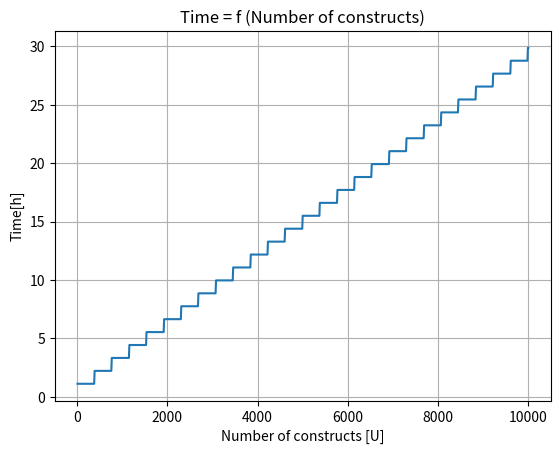

Recreate this plot in Python.
# -*- coding: utf-8 -*-
"""
Created on Tue Oct 10 13:17:56 2017
[redacted]
"""

import math
import matplotlib.pyplot as plt

class Plate (object):
    
    def __init__ (self, name=' ', wells = 384, filled_wells = 0, maxvolume = 0, volume = 0, status='new', start_time = 0):
        self.name = name
        self.wells = wells
        while filled_wells > wells:
            filled_wells=int(input(str(self.name) + ': You are trying to fill more wells than available. Please input the correct number: '))
        self.filled_wells = filled_wells
        self.maxvolume = maxvolume
        self.volume = volume
        self.TotalVolume = self.volume * filled_wells
        self.status = status
        self.time = start_time

    def addvolume(self,volume):
        while volume + self.volume>self.maxvolume:
            volume = int(input(str(self.name) + ': You are trying to add more volume than maximum available. Please input the correct number: '))
        self.volume += volume
        
    def removevolume(self,volume):
        while volume > self.volume:
            volume = int(input(str(self.name) + ': You are trying to remove more volume than available. Please input the correct number: '))
        self.volume -= volume  

class Thermal_Cycler(object):
    
    def __init__(self, plate_size = 96, number_of_plates = 1):
        self.plate_size = plate_size
        self.number_of_plates = number_of_plates
        
    def PCR(self, plate, time):
        plate.status = 'PCR done'
        plate.time += time 
        
    def Assembly(self, plate, time):
        plate.status = 'Assembly done'
        plate.time += time 
        


class Liquid_Handler2 (object):

    def __init__(self,channels = 1, well_processing_time=0, plate_change_time=0):
        self.channels = channels
        self.well_processing_time = well_processing_time
        self.plate_change_time = plate_change_time
    
    def fillplate (self, source_plate, destination_plate, destination_wells, volume):
        destination_plate.filled_wells = destination_wells
        source_plate.removevolume(volume*destination_plate.filled_wells)
        source_plate.time = source_plate.filled_wells / self.channels * self.well_processing_time
        source_plate.status = 'liquid transferred'
        destination_plate.addvolume(volume)
        destination_plate.time += source_plate.filled_wells / self.channels * self.well_processing_time
        destination_plate.status = 'filled'

     
    def transfer (self,source_plate,destination_plate,volume):
        while volume + destination_plate.volume>destination_plate.maxvolume or volume > source_plate.volume:
            volume = int(input('Incorrect transfer value. Please input the correct number: '))
        destination_plate.filled_wells = source_plate.filled_wells
        source_plate.removevolume(volume)
        source_plate.time += source_plate.filled_wells / self.channels * self.well_processing_time
        source_plate.status = ''
        destination_plate.addvolume(volume)
        destination_plate.time += source_plate.filled_wells / self.channels * self.well_processing_time
        destination_plate.status = ''
        
    
    def compress(self, source_plates, new_plate_wells, volume):
        import math
        if source_plates[0].wells >= new_plate_wells:
            new_plate_wells = int(input('The new plates format is smaller or the same as original plate. Please provide valid format: '))
        totalwells = 0
        for plate in source_plates:
            totalwells += plate.filled_wells        
        Nnew_plates = math.ceil(totalwells/new_plate_wells)
        tofill = []
        while totalwells > 0:
            if totalwells > new_plate_wells:
                tofill.append(new_plate_wells)
                totalwells -= new_plate_wells
            else:
                tofill.append(totalwells)
                totalwells -= totalwells
        compressed_plates = []
        for i in range(0,Nnew_plates):
            CompressedPlate = Plate ('CompressedPlate ' + str(i), new_plate_wells, tofill[i]  ,50,0)
            compressed_plates.append(CompressedPlate)
        for plate in source_plates:
            plate.removevolume(volume)
            plate.time += plate.filled_wells / self.channels * self.well_processing_time + self.plate_change_time
            plate.status = 'compressed'
        for i in compressed_plates:
            i.addvolume(volume)
            plate.time += plate.filled_wells / self.channels * self.well_processing_time + self.plate_change_time
            plate.status = 'new'
        return compressed_plates 
    
    def decompress(self, source_plate, new_plate_wells, volume):
        import math
        if source_plate.wells <= new_plate_wells:
            new_plate_wells = int(input('The new plates format is larger or the same as original plate. Please provide valid format: '))
        Nnew_plates = math.ceil(source_plate.filled_wells/new_plate_wells)
        filling = source_plate.filled_wells
        tofill = []
        while filling > 0:
            if filling > new_plate_wells:
                tofill.append(new_plate_wells)
                filling -= new_plate_wells
            else:
                tofill.append(filling)
                filling -= filling
        decompressed_plates = []
        for i in range(0,Nnew_plates):
            DecompessedPlate = Plate ('DecompressedPlate ' + str(i), new_plate_wells, tofill[i]  ,50,0)
            decompressed_plates.append(DecompessedPlate)
        source_plate.removevolume(volume)
        source_plate.time += source_plate.filled_wells / self.channels * self.well_processing_time + self.plate_change_time
        source_plate.status = 'decompressed'
        for plate in decompressed_plates:
            plate.addvolume(volume)
            plate.time += source_plate.filled_wells / self.channels * self.well_processing_time + self.plate_change_time
            plate.status = 'new'
        return decompressed_plates    
    
    
    def additional():
        pass

def plot (Lists):    

    y_Labels = ['Time[h]']
    Titles = ['Time = f (Number of constructs)']
    
    i=0
    
    for List in Lists:

        fig, ax = plt.subplots()
        ax.plot(PCR_reactions_list,List)
        ax.set(xlabel='Number of constructs [U]', ylabel=y_Labels[i],
               title=Titles[i])
        ax.grid()
        plt.show()
        
        i += 1





#PCR_reactions_list = range (10,10010,10)
#TotalTimeList = []
#for PCR_reactions in PCR_reactions_list:
#
#    PCR_plate_size = 96   
#    PCR_plate_number = math.ceil(PCR_reactions/PCR_plate_size)
#    Complexity = PCR_reactions / PCR_reactions
#    
#    Opentron = Liquid_Handler2(8,1,10)
#    Echo =  Liquid_Handler2(1,1,10)
#    Thermalcycler = Thermal_Cycler()
#    TotalTime = 0
#
#    
#    for i in range(0,PCR_plate_number):
#        PrimerPlate = Plate('PrimerPlate',384,384,50,50)
#        MasterMixPlate = Plate('MasterMixPlate',6,1,5000,5000) 
#        PCRPlate = Plate('PCRPlate',384,0,50,0,'PCR not done')
#    
#        UsedPlatesList = []
#        
#        Opentron.fillplate(MasterMixPlate, PCRPlate, 384 ,10)
#        UsedPlatesList.append(MasterMixPlate)
#        
#        Echo.transfer(PrimerPlate, PCRPlate, 0.5)
#        UsedPlatesList.append(PrimerPlate)
#        
#        Thermalcycler.PCR(PCRPlate,120*60)
#        UsedPlatesList.append(PCRPlate)
#        
#        
#        
#        for plate in UsedPlatesList:
#            TotalTime += plate.time
#        
#    print('Total running time is ' + str(math.ceil(TotalTime/60)) + " min")
#    TotalTimeList.append(TotalTime/60)
#    
#
#plot ([TotalTimeList])


PCR_reactions_list = range (10,10010,10)
TotalTimeList = []
for PCR_reactions in PCR_reactions_list:

    PCR_plate_size = 384   
    PCR_plate_number = math.ceil(PCR_reactions/PCR_plate_size)
    Complexity = PCR_reactions / PCR_reactions
    
    Opentron = Liquid_Handler2(8,1,10)
    Echo =  Liquid_Handler2(1,1,10)
    Thermalcycler = Thermal_Cycler()
    TotalTime = 0

    
    for i in range(0,PCR_plate_number):
        MasterMixPlate = Plate('MasterMixPlate',6,1,10000,10000)
        PCRPlate = Plate('PCRPlate',384,0,50,0)
        PrimerPlateA = Plate('PrimerPlateA',96,96,360,100)
        PrimerPlateB = Plate('PrimerPlateB',96,96,360,100)
        PrimerPlateC = Plate('PrimerPlateC',96,96,360,100)
        PrimerPlateD = Plate('PrimerPlateD',96,96,360,100)
        ECHOPlatePrimer = Plate('ECHOPlatePrimer', 384,0,65,0)
        AnalysisPlateA = Plate('AnalysisPlateA',96,0,360,0)
        AnalysisPlateB = Plate('AnalysisPlateB',96,0,360,0)
        AnalysisPlateC = Plate('AnalysisPlateC',96,0,360,0)
        AnalysisPlateD = Plate('AnalysisPlateD',96,0,360,0)
        
        UsedPlatesList = []
        
        #Distribution of Master Mix
        Opentron.fillplate(MasterMixPlate,PCRPlate,384,10)
        UsedPlatesList.append(MasterMixPlate)
        
        #Transferring Primers to ECHO plate
        Opentron.transfer(PrimerPlateA,ECHOPlatePrimer,10)
        UsedPlatesList.append(PrimerPlateA)
        Opentron.transfer(PrimerPlateB,ECHOPlatePrimer,10)
        UsedPlatesList.append(PrimerPlateB)
        Opentron.transfer(PrimerPlateC,ECHOPlatePrimer,10)
        UsedPlatesList.append(PrimerPlateC)
        Opentron.transfer(PrimerPlateD,ECHOPlatePrimer,10)
        UsedPlatesList.append(PrimerPlateD)
        
        #Transfer of primers from ECHO plate to PCR plate
        Echo.transfer(ECHOPlatePrimer,PCRPlate,2)
        UsedPlatesList.append(ECHOPlatePrimer)
        
        #Performing PCR reactions for each plate
        Thermalcycler.PCR(PCRPlate, 3600)
        UsedPlatesList.append(PCRPlate)
        
        #Transfer of PCR mixture to respective plates
        Opentron.transfer(PCRPlate,AnalysisPlateA,2)
        UsedPlatesList.append(AnalysisPlateA)
        Opentron.transfer(PCRPlate,AnalysisPlateB,2)
        UsedPlatesList.append(AnalysisPlateB)
        Opentron.transfer(PCRPlate,AnalysisPlateC,2)
        UsedPlatesList.append(AnalysisPlateC)
        Opentron.transfer(PCRPlate,AnalysisPlateD,2)
        UsedPlatesList.append(AnalysisPlateD)

        for p in UsedPlatesList: print (str(p.name) + ' ' + str (p.time))
        for plate in UsedPlatesList:
            TotalTime += plate.time
        
        print('Total running time is ' + str(math.ceil(TotalTime/60)) + " min")
    TotalTimeList.append(TotalTime/3600)
    
print (TotalTimeList)
plot ([TotalTimeList])

